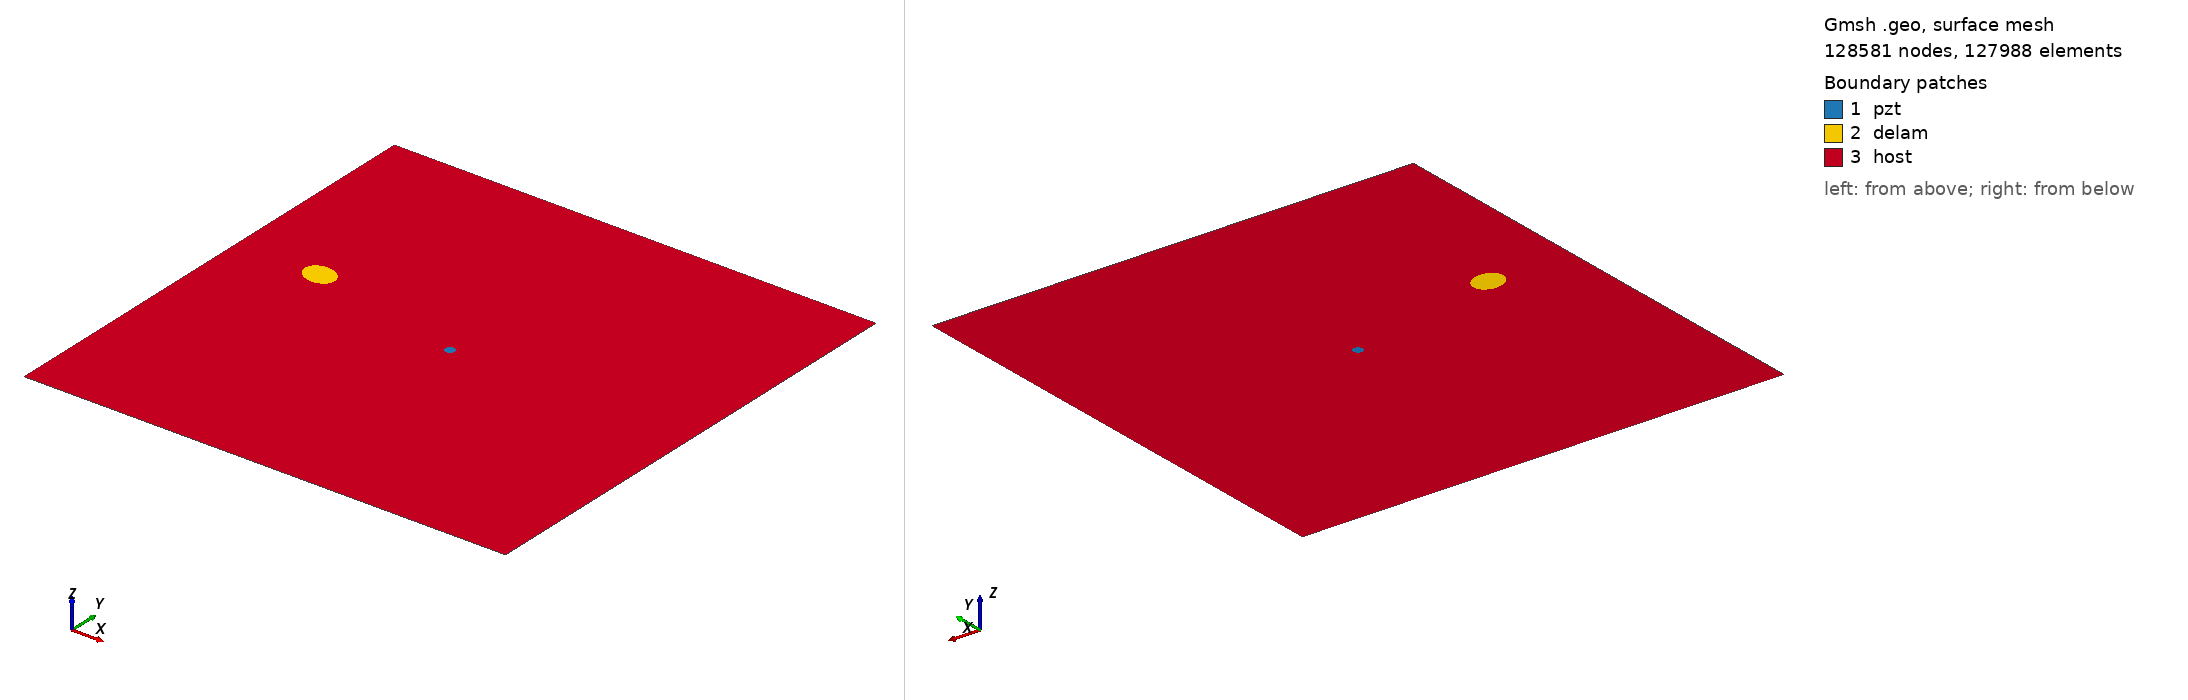

Gmsh geometry script, surface-meshed: 128581 nodes, 127988 surface elements. Boundary patches (legend numbers): 1 pzt, 2 delam, 3 host. Left view from above one corner, right view from below the opposite corner. Legend entries are the model's physical surfaces. The drawing asked Gmsh for element sizes between 1% and 20% of the model's largest extent; the script's own settings can give other sizes.

=== m2_rand_single_delam_365.geo (drawn) ===
SetFactory("OpenCASCADE");
L=0.500000; 
W=0.500000; 
a=0.017014; 
b=0.013374; 
x=0.086312; 
y=0.286948; 
alpha=0.915766 *Pi; 
r=0.005000; 
xpzt=0.250000; 
ypzt=0.250000; 
//+
Point(1) = {0, 0, 0, 1.0};
//+
Point(2) = {L, 0, 0, 1.0};
//+
Point(3) = {L, W, 0, 1.0};
//+
Point(4) = {0, W, 0, 1.0};
//+
Line(1) = {1, 2};
//+
Line(2) = {2, 3};
//+
Line(3) = {3, 4};
//+
Line(4) = {4, 1};
//+
Circle(5) = {xpzt, ypzt, -0, r, 0, 2*Pi};
//+
Ellipse(6) = {x, y, -0, a, b, 0, 2*Pi};
//+
Rotate {{0, 0, 1}, {x, y, 0}, alpha} {
  Curve{6}; 
}
//+
Curve Loop(1) = {4, 1, 2, 3};
//+
Curve Loop(2) = {6};
//+
Curve Loop(3) = {5};
//+
Curve Loop(4) = {6};
//+
Curve Loop(5) = {5};
//+
Plane Surface(1) = {5};
//+
Plane Surface(2) = {4};
//+
Plane Surface(3) = {1, 2, 3};
//+
Point(9) = {xpzt, ypzt, 0, 1.0};
//+
Point{9} In Surface {1};// mesh node at centre of pzt
//+
Physical Surface("pzt") = {1};
//+
Physical Surface("delam") = {2};
//+
Physical Surface("host") = {3};

Mesh.Algorithm = 6; // Frontal
Mesh.CharacteristicLengthFactor = 0.034000;
Mesh.CharacteristicLengthMin = 0.001000;
Mesh.CharacteristicLengthMax = 0.200000;
Mesh.RecombineAll = 1; // Apply recombination algorithm
Mesh.SubdivisionAlgorithm = 1; // 1: all quadrangles
Mesh.Smoothing = 1;
